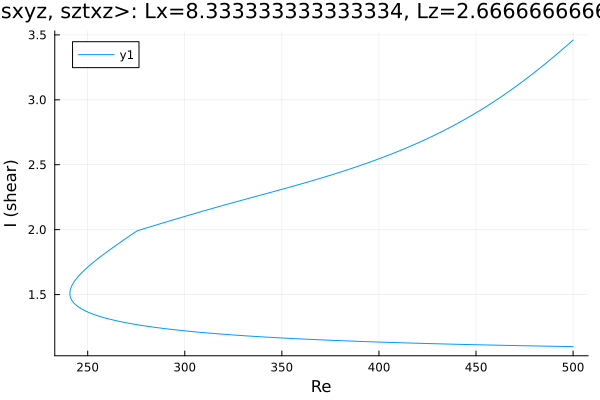

The table this chart was drawn from, first rows:
Re, shear
500.0, 1.099
498.6, 1.099
497.2, 1.1
495.8, 1.1
494.4, 1.1
493, 1.101
491.6, 1.101
490.1, 1.102
488.7, 1.102
487.3, 1.102
485.9, 1.103
484.5, 1.103
483.1, 1.103
481.7, 1.104
480.2, 1.104
478.8, 1.105
477.4, 1.105
476, 1.105
474.6, 1.106
473.2, 1.106
471.8, 1.107
470.3, 1.107
468.9, 1.107
467.5, 1.108
466.1, 1.108
464.7, 1.109
463.3, 1.109
461.9, 1.11
460.4, 1.11
459, 1.11
457.6, 1.111
456.2, 1.111
454.8, 1.112
453.4, 1.112
452, 1.113
450.5, 1.113
449.1, 1.114
447.7, 1.114
446.3, 1.115
444.9, 1.115
443.5, 1.116
442.1, 1.116
440.6, 1.117
439.2, 1.117
437.8, 1.118
436.4, 1.118
435, 1.119
433.6, 1.119
432.2, 1.12
431.4, 1.12
429.9, 1.121
428.5, 1.121
427.1, 1.122
425.7, 1.122
424.3, 1.123
422.9, 1.124
421.5, 1.124
420, 1.125
418.6, 1.125
417.2, 1.126
... 374 more rows
